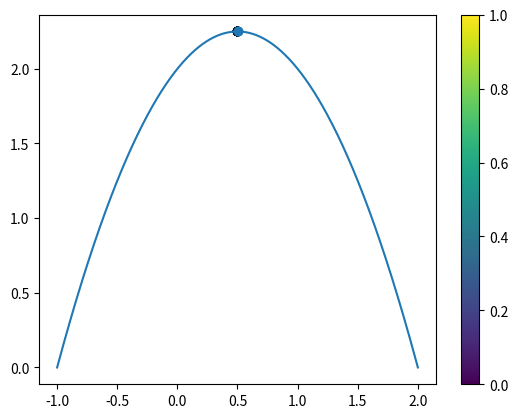

Recreate this plot in Python.
from functools import partial
from collections import namedtuple
from math import inf, log2, ceil
from typing import List, Callable, Tuple
from random import choices, randint, randrange, random, uniform
from copy import deepcopy
from matplotlib import pyplot
from numpy import array, arange
import matplotlib
import numpy

file = open("result.txt", "w")

# ? type aliases

Chromosome = List[int]
Population = List[Chromosome]
FitnessFunction = Callable[[Chromosome], int]
PopulateFunction = Callable[[], Population]
SelectionFunction = Callable[[Population, FitnessFunction], Tuple[Chromosome, Chromosome]]
CrossoverFunc = Callable[[Chromosome, Chromosome], Tuple[Chromosome, Chromosome]]
MutationFunc = Callable[[Chromosome], Chromosome]
ChromosomeFloatFunction = Callable[[Chromosome, int], float]
Parameters = Tuple[int, int, int]
Bounds = Tuple[int, int]


def generate_chromosome(bounds: Bounds, length: int, precision: int) -> Chromosome:
    """[function that generates a float (between bounds) and returns a list of 1 and 0 + its sign]

    Args:
        bounds (Bounds): [upper bound and lower bound]
        length (int): [the length of the chromosome]
        precision (int): [number of decimals]

    Returns:
        Chromosome: [the first el. is +-1 and the others are transposed to binary]
    """
    float_chromosome = round(uniform(bounds[0], bounds[1]), precision)
    float_chromosome *= 10 ** precision
    float_chromosome = int(float_chromosome)

    binary_chromosome = format(float_chromosome, "0" + str(length - 1) +"b")
    if binary_chromosome[0] == '-':
        list_chromosome = [-1]
    else:
        list_chromosome = [1]
    if binary_chromosome[0] == '-':
        binary_chromosome = '0' + binary_chromosome[1 : ]
    list_chromosome += [int(x) for x in binary_chromosome]
    return list_chromosome

def generate_population(dimension: int, bounds: Bounds, length: int, precision: int) -> Population:
    """[function that generates a list of chromosomes using the previous function]

    Args:
        dimension (int): [number of chromosomes that need to be generated]
        bounds (Bounds): [upper and lower bound]
        length (int): [the length of the chromosome]
        precision (int): [number of decimals]

    Returns:
        Population: [description]
    """
    return [generate_chromosome(bounds, length, precision) for _ in range(dimension)]

def chromosome_to_float(list_chromosome: Chromosome, precision: int) -> float:
    """[the opposite of generate chromosome]

    Args:
        list_chromosome (Chromosome): [the number but it s a list of 0 and 1]
        precision (int): [decimals]

    Returns:
        float: [the same number but it's float]
    """
    result = 0
    copy = deepcopy(list_chromosome)
    sign = copy[0]
    del copy[0]
    ln = len(copy)
    copy.reverse()
    for i in range(ln):
        result += copy[i] * 2 ** i
    result = sign * result / (10 ** precision)
    return round(result, precision)

def apply_function(parameters: Parameters, x: float) -> float:
    """[applies the function a * x ^ 2 + b * x + c]

    Args:
        parameters (Parameters): [a, b, c]
        x (float): [x]

    Returns:
        float: [the result of the function]
    """
    return parameters[0] * (x ** 2) + parameters[1] * x + parameters[2]

def fitness(list_chromosome: Chromosome, parameters: Parameters, bounds: Bounds, precision: int) -> float:
    """[FITNESS FUNCTION]

    Args:
        list_chromosome (Chromosome): [chromosome as a list of 1 and 0]
        parameters (Parameters): [parameters of the quadriatic function]
        bounds (Bounds): [upper and lower bound]
        precision (int): [decimals]

    Returns:
        float: [returns 0 if the number is out of the bounds. Otherwise, the result is the function itself]
    """
    nr = chromosome_to_float(list_chromosome, precision)
    if nr < bounds[0] or nr > bounds[1]:
        return -inf
    return apply_function(parameters, nr)

def selection_pair(population: Population, fitness_function: FitnessFunction) -> Population:
    """[THE SELECTION FUNCTION]

    Args:
        population (Population): [list of chromosomes]
        fitness_function (FitnessFunction): [fitness function]

    Returns:
        Population: [returns a list of 2 chromosomes]
    """
    return choices(
        population = population,
        weights = [fitness_function(chromosome) for chromosome in population],
        k = 2
    )

def single_point_crossover(a: Chromosome, b: Chromosome) -> Tuple[Chromosome, Chromosome]:
    """[CROSSOVER FUNCTION]

    Args:
        a (Chromosome): [first chromosome]
        b (Chromosome): [second chromosome]

    Returns:
        Tuple[Chromosome, Chromosome]: [returns the two children]
    """
    if len(a) != len(b):
        print(chromosome_to_float(a, 2), chromosome_to_float(b, 2))
        print(a, b)
        raise ValueError("Chromosomes a and b shoulf be the same length")

    length = len(a)
    if length < 2:
        return a, b
    point = randint(1, length - 1)
    return a[0 : point] + b[point : ], b[0 : point] + a[point : ]

def mutation(chromosome: Chromosome, probability: float) -> Chromosome:
    """[THE MUTATION FUNCTION]

    Args:
        chromosome (Chromosome): [description]
        probability (float): [description]

    Returns:
        Chromosome: [the same chromosome, probably with an element changed]
    """
    index = randrange(len(chromosome))
    chromosome[index] = chromosome[index] if random() > probability else abs(chromosome[index] - 1)
    return chromosome

def calculate_crossover_probability(chromosome: Chromosome, population: Population, parameters: Parameters, bounds: Bounds, precision: int) -> float:
    """[CROSSOVER PROBABILITY FUNCTION]

    Args:
        chromosome (Chromosome): [description]
        population (Population): [description]
        parameters (Parameters): [description]
        bounds (Bounds): [description]
        precision (int): [description]

    Returns:
        float: [description]
    """
    return fitness(chromosome, parameters, bounds, precision) / sum([fitness(item, parameters, bounds, precision) for item in population])

def show_function(x_axis: List[float], y_axis: List[float], bounds: Bounds, parameters: Parameters, precision: int):
    """[the function that shows the best results on the graphic]

    Args:
        x_axis (List[float]): [the float values of the best chromosomes for each generation]
        y_axis (List[float]): [the value of the function for each chromosome]
        bounds (Bounds): [upper and lower bound]
        parameters (Parameters): [parameters of the quadriatic function]
        precision (int): [decimals]
    """
    # actual functiohn
    x = arange(bounds[0], bounds[1], 10 ** (-precision))
    y = [apply_function(parameters, i) for i in x]
    pyplot.plot(x, y)

    # best results
    x1 = array(x_axis)
    y1 = array(y_axis)

    # actual best result
    x2 = array([i for i in x1 if apply_function(parameters, i) == max(y1)])
    y2 = array([apply_function(parameters, i) for i in x1 if apply_function(parameters, i) == max(y1)])
    file.write("The optimal solution is " + str(x2[0]) + "\n\n")

    colors = [y2[0] / i * (10 ** precision) for i in y1]
    pyplot.scatter(x1, y1, c = colors, cmap = 'CMRmap')
    pyplot.scatter(x2, y2, cmap = 'GnBu')
    pyplot.colorbar()
    pyplot.show()

def show_population(population: Population, parameters: Parameters, bounds: Bounds, precision: int):
    for i in population:
        if i[0] == 1:
            res = " " + str(i[0]) + " "
        else:
            res = str(i[0]) + " "
        for j in i[1 : ]:
            res += str(j)
        w = "X = " + res + ",  val = "
        if chromosome_to_float(i, precision) > 0:
            w += " " + str(chromosome_to_float(i, precision)) + ",  fitness: " + str(fitness(i, parameters, bounds, precision)) + "\n"
        else:
            w += str(chromosome_to_float(i, precision)) + ",  fitness: " + str(fitness(i, parameters, bounds, precision)) + "\n"
        file.write(w)

def show_crossover_probability(population: Population, parameters: Parameters, bounds: Bounds, precision: int):
    for i in population:
        file.write("X: " + str(chromosome_to_float(i, precision)) + "  Crossover probability: " + str(calculate_crossover_probability(i, population, parameters, bounds, precision)) + "\n")

def evolution( 
    populate_function: PopulateFunction,
    fitness_function: FitnessFunction,
    show_function,
    show_population,
    show_crossover,
    chromosome_to_float: ChromosomeFloatFunction,
    selection_function: SelectionFunction = selection_pair,
    crossover_function: CrossoverFunc = single_point_crossover,
    mutation_function: MutationFunc = mutation,
    mutation_probability: float = 0,
    generation_limit: int = 100
) -> Population:
    """[the evolution function that goes through all generations]

    Args:
        populate_function (PopulateFunction): [generate population function]
        fitness_function (FitnessFunction): [fitness function]
        show_function (void): [graph function]
        chromosome_to_float (ChromosomeFloatFunction): [transforms the binary list to float]
        selection_function (SelectionFunction, optional): [the selection function]. Defaults to selection_pair.
        crossover_function (CrossoverFunc, optional): [the crossover function]. Defaults to single_point_crossover.
        mutation_function (MutationFunc, optional): [the mutation function]. Defaults to mutation.
        mutation_probability (float, optional): [the mutation probability value]. Defaults to 0.
        generation_limit (int, optional): [the number of generations]. Defaults to 100.

    Returns:
        Population: [the final population]
    """
    population = populate_function()
    file.write("Initial population: \n\n")
    show_population(population)
    file.write("\n\nCP: \n\n")
    show_crossover(population)
    file.write("\n\n")

    x = []
    y = []

    for i in range(generation_limit):
        population = sorted(population, key = lambda chromosome: fitness_function(chromosome), reverse = True)
        next_generation = population[0 : 2] # elitistic selection
        for j in range(int(len(population) / 2) - 1):
            parents = selection_function(population, fitness_function)
            offspring_a, offspring_b = crossover_function(parents[0], parents[1])
            offspring_a, offspring_b = mutation_function(offspring_a, mutation_probability), mutation_function(offspring_b, mutation_probability)
            next_generation += [offspring_a, offspring_b]

        population = next_generation
        x.append(chromosome_to_float(population[0]))
        y.append(fitness_function(population[0]))
        file.write("Best solution: " +  str(chromosome_to_float(population[0])) + '\n')
    show_function(x, y)
    return population


def main():
    dimension : int = 30
    bounds : Bounds = (-1, 2)
    parameters : Parameters = (-1, 1, 2)
    precision : int = 6
    mutation_probability : float = 0.01
    nr_generations : int = 20
    length = 2 + ceil(log2(max(abs(bounds[0] * 10 ** precision), abs(bounds[1] * 10 ** precision))))
    population = generate_population(dimension, bounds, length, precision)
    # print(population)
    # print([fitness(item, parameters, bounds, precision) for item in population])
    # show_function(bounds, parameters, precision)
    final_population = evolution(
        populate_function = partial(generate_population, dimension = dimension, bounds = bounds, length = length, precision = precision), 
        fitness_function = partial(fitness, parameters = parameters, bounds = bounds, precision = precision),
        show_function = partial(show_function, bounds = bounds, parameters = parameters, precision = precision),
        show_population = partial(show_population, parameters = parameters, bounds = bounds, precision = precision),
        show_crossover = partial(show_crossover_probability, parameters = parameters, bounds = bounds, precision = precision),
        chromosome_to_float = partial(chromosome_to_float, precision = precision),
        selection_function = selection_pair,
        crossover_function = single_point_crossover,
        mutation_function = mutation,
        mutation_probability = mutation_probability,
        generation_limit = nr_generations
        )


if __name__ == "__main__":
    main()
